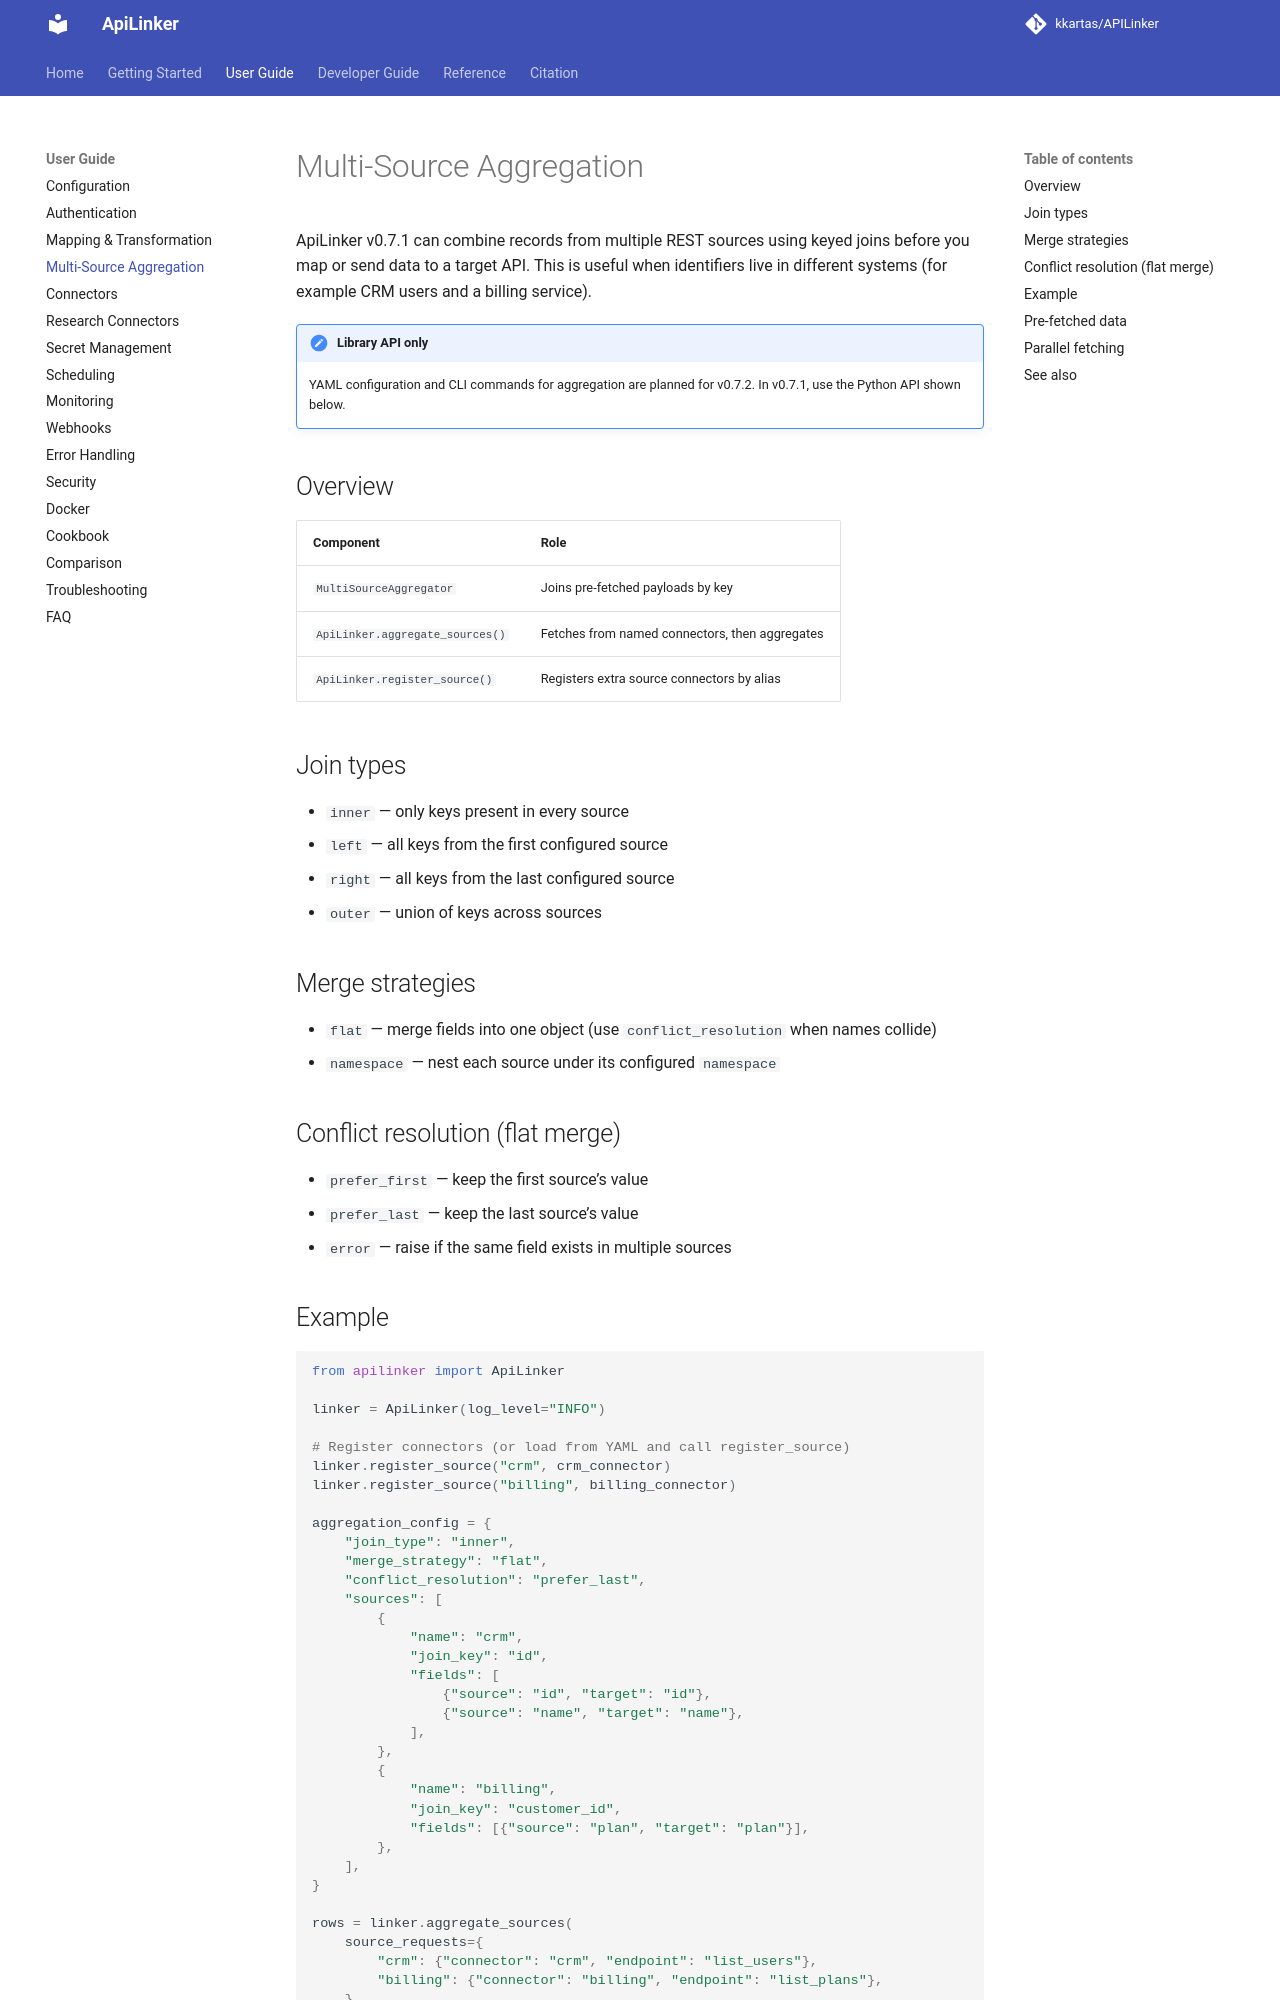

repository: kkartas/APILinker · page: user-guide/multi-source-aggregation/index.html · generator: mkdocs

# Multi-Source Aggregation

ApiLinker v0.7.1 can combine records from multiple REST sources using keyed joins before you map or send data to a target API. This is useful when identifiers live in different systems (for example CRM users and a billing service).

!!! note "Library API only"
    YAML configuration and CLI commands for aggregation are planned for v0.7.2. In v0.7.1, use the Python API shown below.

## Overview

| Component | Role |
|-----------|------|
| `MultiSourceAggregator` | Joins pre-fetched payloads by key |
| `ApiLinker.aggregate_sources()` | Fetches from named connectors, then aggregates |
| `ApiLinker.register_source()` | Registers extra source connectors by alias |

## Join types

- `inner` — only keys present in every source
- `left` — all keys from the first configured source
- `right` — all keys from the last configured source
- `outer` — union of keys across sources

## Merge strategies

- `flat` — merge fields into one object (use `conflict_resolution` when names collide)
- `namespace` — nest each source under its configured `namespace`

## Conflict resolution (flat merge)

- `prefer_first` — keep the first source’s value
- `prefer_last` — keep the last source’s value
- `error` — raise if the same field exists in multiple sources
